Run: headless pygame with SDL's dummy video driver; simulated clock (each Clock.tick advances the game by its frame time, no real sleeping); random seed 0; keys injected as events and as key.get_pressed() state; no mouse input; restart key R tapped at the start of phases 3 and 4.
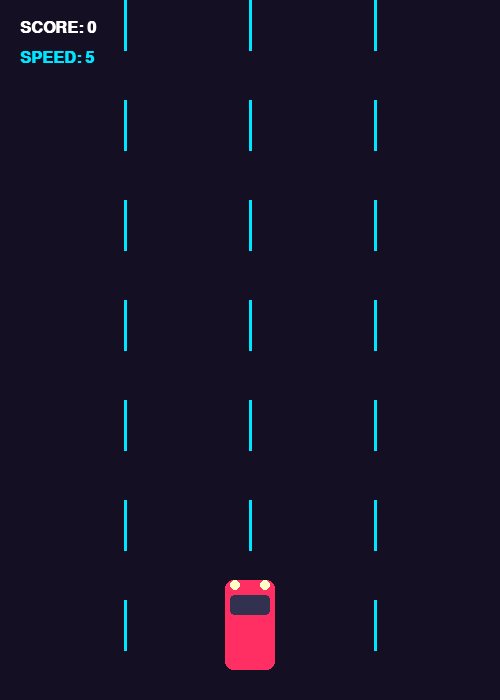
Frame 1 of 4 · flips 1–60 · no input
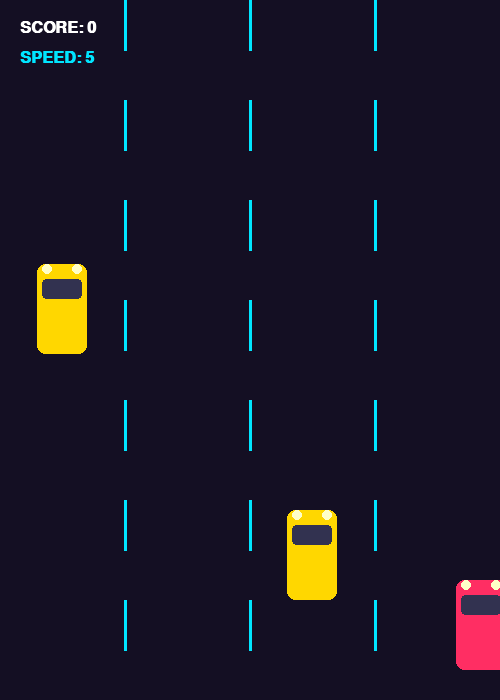
Frame 2 of 4 · flips 61–180 · tapped SPACE, RETURN · held RIGHT (→), D
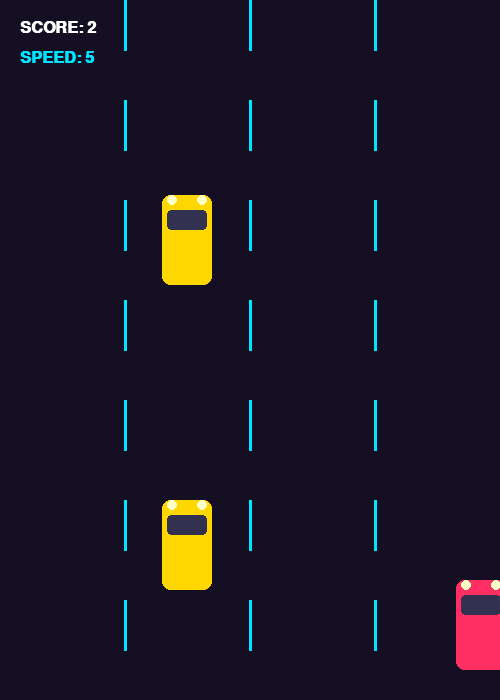
Frame 3 of 4 · flips 181–300 · tapped R · held DOWN (↓), S
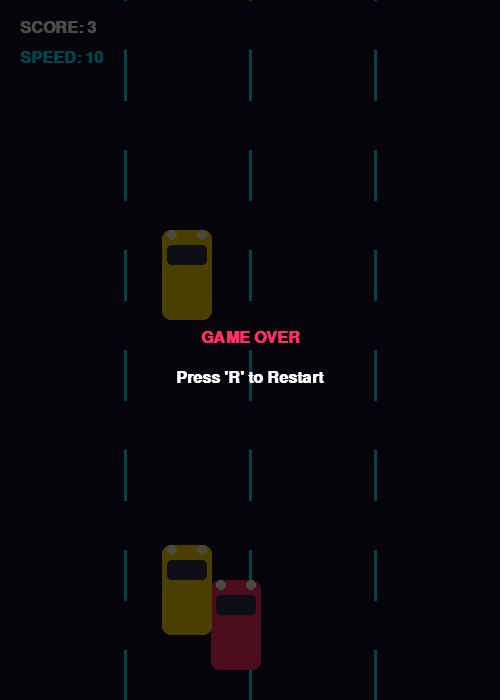
Frame 4 of 4 · flips 301–420 · tapped R · held LEFT (←), A, UP (↑), W

The pygame program that drew these frames:

import pygame
import random
import sys

# Initialize Pygame
pygame.init()

# Window Setup
SCREEN_WIDTH = 500
SCREEN_HEIGHT = 700
FPS = 60

# Colors (Neon Synthwave Theme)
BG_COLOR = (10, 8, 22)
ROAD_COLOR = (20, 15, 35)
LINE_COLOR = (0, 229, 255)  # Neon Cyan
PLAYER_COLOR = (255, 46, 99)  # Neon Magenta
ENEMY_COLOR = (255, 215, 0)   # Gold
TEXT_COLOR = (255, 255, 255)

# Game Constants
CAR_WIDTH = 50
CAR_HEIGHT = 90
PLAYER_START_X = (SCREEN_WIDTH // 2) - (CAR_WIDTH // 2)
PLAYER_START_Y = SCREEN_HEIGHT - 120
LANE_WIDTH = SCREEN_WIDTH // 4

class Car:
    def __init__(self, x, y, color):
        self.rect = pygame.Rect(x, y, CAR_WIDTH, CAR_HEIGHT)
        self.color = color
        self.speed = 0

    def draw(self, screen):
        # Draw car body
        pygame.draw.rect(screen, self.color, self.rect, border_radius=8)
        # Draw windshield
        windshield_rect = pygame.Rect(self.rect.x + 5, self.rect.y + 15, CAR_WIDTH - 10, 20)
        pygame.draw.rect(screen, (50, 50, 80), windshield_rect, border_radius=4)
        # Draw headlights
        pygame.draw.circle(screen, (255, 255, 200), (self.rect.x + 10, self.rect.y + 5), 5)
        pygame.draw.circle(screen, (255, 255, 200), (self.rect.x + CAR_WIDTH - 10, self.rect.y + 5), 5)

class Game:
    def __init__(self):
        self.screen = pygame.display.set_mode((SCREEN_WIDTH, SCREEN_HEIGHT))
        pygame.display.set_caption("NEON RACER")
        self.clock = pygame.time.Clock()
        self.font = pygame.font.SysFont("Arial", 24, bold=True)
        self.reset()

    def reset(self):
        self.player = Car(PLAYER_START_X, PLAYER_START_Y, PLAYER_COLOR)
        self.enemies = []
        self.score = 0
        self.game_over = False
        self.lane_offset = 0
        self.enemy_spawn_timer = 0
        self.game_speed = 5
        self.current_speed = 5

    def spawn_enemy(self):
        # Try to find a lane that is clear enough
        available_lanes = [0, 1, 2, 3]
        random.shuffle(available_lanes)
        
        for lane in available_lanes:
            x = lane * LANE_WIDTH + (LANE_WIDTH - CAR_WIDTH) // 2
            too_close = False
            for enemy in self.enemies:
                if enemy.rect.x == x and enemy.rect.bottom < 300:
                    too_close = True
                    break
            
            if not too_close:
                enemy = Car(x, -CAR_HEIGHT, ENEMY_COLOR)
                # Difficulty scaling: increase speed variance as score grows
                variance = 1 + (self.score // 10) * 0.5
                enemy.speed = random.uniform(-variance, variance)
                self.enemies.append(enemy)
                return

    def update(self):
        if self.game_over:
            return

        # Player movement
        keys = pygame.key.get_pressed()
        
        # Forward boost
        self.current_speed = self.game_speed
        if keys[pygame.K_UP] or keys[pygame.K_w]:
            self.current_speed += 5  # Boost speed when pressing up

        if (keys[pygame.K_LEFT] or keys[pygame.K_a]) and self.player.rect.left > 0:
            self.player.rect.x -= 7
        if (keys[pygame.K_RIGHT] or keys[pygame.K_d]) and self.player.rect.right < SCREEN_WIDTH:
            self.player.rect.x += 7

        # Road scrolling
        self.lane_offset += self.current_speed
        if self.lane_offset >= 100:
            self.lane_offset = 0

        # Enemy spawning
        # Difficulty scaling: spawn cars more frequently as score increases
        spawn_interval = max(30, 60 - (self.score // 2))
        self.enemy_spawn_timer += 1
        if self.enemy_spawn_timer > spawn_interval:
            self.spawn_enemy()
            self.enemy_spawn_timer = 0

        # Update enemies
        for enemy in self.enemies[:]:
            enemy.rect.y += self.current_speed + enemy.speed
            if enemy.rect.top > SCREEN_HEIGHT:
                self.enemies.remove(enemy)
                self.score += 1
                # Increase speed more aggressively every 5 points
                if self.score % 5 == 0:
                    self.game_speed += 0.5

            # Collision detection
            if self.player.rect.colliderect(enemy.rect):
                self.game_over = True

    def draw(self):
        self.screen.fill(BG_COLOR)

        # Draw Road
        pygame.draw.rect(self.screen, ROAD_COLOR, (0, 0, SCREEN_WIDTH, SCREEN_HEIGHT))
        
        # Draw Lane Markers
        for i in range(1, 4):
            x = i * LANE_WIDTH
            for y in range(-100, SCREEN_HEIGHT, 100):
                pygame.draw.line(self.screen, LINE_COLOR, (x, y + self.lane_offset), (x, y + 50 + self.lane_offset), 3)

        # Draw Cars
        self.player.draw(self.screen)
        for enemy in self.enemies:
            enemy.draw(self.screen)

        # Draw Score
        score_text = self.font.render(f"SCORE: {self.score}", True, TEXT_COLOR)
        speed_text = self.font.render(f"SPEED: {int(self.current_speed)}", True, LINE_COLOR)
        self.screen.blit(score_text, (20, 20))
        self.screen.blit(speed_text, (20, 50))

        if self.game_over:
            overlay = pygame.Surface((SCREEN_WIDTH, SCREEN_HEIGHT), pygame.SRCALPHA)
            overlay.fill((0, 0, 0, 180))
            self.screen.blit(overlay, (0, 0))
            
            go_text = self.font.render("GAME OVER", True, PLAYER_COLOR)
            restart_text = self.font.render("Press 'R' to Restart", True, TEXT_COLOR)
            
            self.screen.blit(go_text, (SCREEN_WIDTH // 2 - go_text.get_width() // 2, SCREEN_HEIGHT // 2 - 20))
            self.screen.blit(restart_text, (SCREEN_WIDTH // 2 - restart_text.get_width() // 2, SCREEN_HEIGHT // 2 + 20))

        pygame.display.flip()

    def run(self):
        running = True
        while running:
            for event in pygame.event.get():
                if event.type == pygame.QUIT:
                    running = False
                if event.type == pygame.KEYDOWN:
                    if event.key == pygame.K_r and self.game_over:
                        self.reset()

            self.update()
            self.draw()
            self.clock.tick(FPS)
        pygame.quit()

if __name__ == "__main__":
    Game().run()
